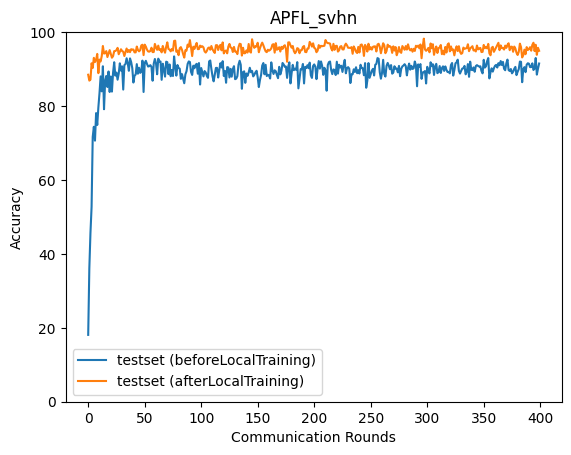

The file beside this chart, header and first rows:
epoch, accuracy_test_before, accuracy_test_after
0, 18.09, 88.47
1, 36.08, 86.88
2, 45.71, 87.14
3, 52.75, 91.57
4, 71.65, 90.3
5, 74.38, 93.05
6, 70.63, 91.9
7, 78.09, 92.52
8, 74.88, 94.1
9, 79.64, 88.9
10, 83.5, 92.57
11, 88.02, 92.06
12, 83.98, 93.53
13, 90.76, 96.25
14, 79.14, 94.2
15, 86.82, 94.3
16, 88.13, 94.86
17, 85.15, 93.26
18, 89.35, 94.23
19, 83.8, 95.13
20, 87.99, 94.15
21, 83.91, 93.08
22, 89.02, 93.5
23, 91.85, 94.85
24, 88.22, 94.91
25, 89.06, 95.12
26, 87.12, 95.74
27, 88.75, 94.02
28, 91.55, 94.69
29, 89.57, 95.36
30, 90.73, 94.92
31, 84.46, 94.7
32, 91.07, 93.53
33, 91.35, 94.61
34, 92.93, 95.57
35, 91.56, 94.6
36, 89.54, 95.16
37, 92.89, 94.58
38, 91.92, 95.38
39, 90.27, 95.29
40, 86.36, 95.29
41, 88.21, 94.52
42, 88.52, 94.52
43, 91.34, 96.1
44, 88.75, 95.17
45, 90.36, 94.79
46, 88.97, 95.12
47, 89.43, 96.41
48, 92.29, 96.58
49, 83.81, 93.78
50, 91.6, 96.61
51, 92.24, 96.09
52, 91.41, 95.27
53, 90.69, 94.78
54, 90.78, 94.71
55, 91.07, 94.91
56, 90.58, 95.78
57, 86.85, 94.59
58, 91.48, 94.62
59, 92.74, 96.81
... 340 more rows
